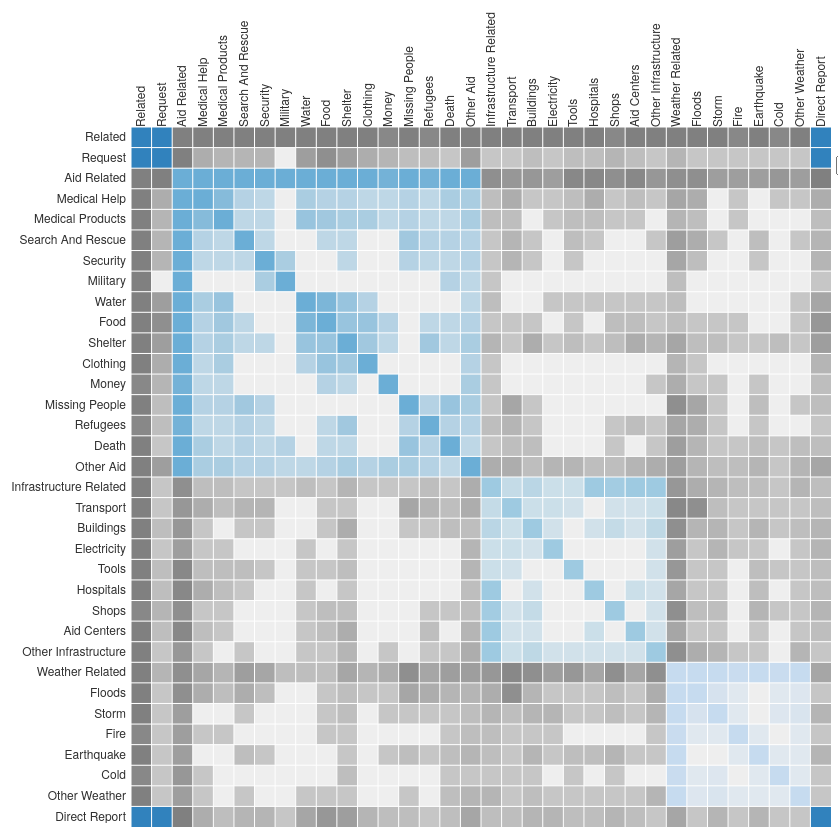
D3 v4 page, settled after 480 driven frames (8 s of simulated time); the page loaded 1 data file(s).



         var margin = {
          top: 285,
          right: 0,
          bottom: 0,
          left: 285
          },
          width = 700,
          height = 700;

        var svg = d3.select("graph").append("svg")
            .attr("width", width + margin.left + margin.right)
            .attr("height", height + margin.top + margin.bottom)
            .append("g")
            .attr("transform", "translate(" + margin.left + "," + margin.top + ")");

        svg.append("rect")
            .attr("class", "background")
            .attr("width", width)
            .attr("height", height);



        d3.json("categories_forMat.json", function(data) {
            var matrix = [];
            var nodes = data.nodes;
            var total_items = nodes.length;

            var matrixScale = d3.scaleBand().range([0, width]).domain(d3.range(total_items));
            var opacityScale = d3.scaleLinear().domain([0, 10]).range([0.3, 1.0]).clamp(true);
            var colorScale = d3.scaleOrdinal(d3.schemeCategory20c);

            // Create rows for the matrix
            nodes.forEach(function(node) {
                node.count = 0;
                node.group = groupToInt(node.group);
                matrix[node.index] = d3.range(total_items).map(item_index => {
                    return {
                        x: item_index,
                        y: node.index,
                        z: 0
                    };
                });
            });

            // Fill matrix with data from links and count how many times each item appears
            data.links.forEach(function(link) {
                matrix[link.source][link.target].z += link.value;
                matrix[link.target][link.source].z += link.value;
                nodes[link.source].count += link.value;
                nodes[link.target].count += link.value;
            });

            // Draw each row (translating the y coordinate)
            var rows = svg.selectAll(".row")
                .data(matrix)
                .enter().append("g")
                .attr("class", "row")
                .attr("transform", (d, i) => {
                    return "translate(0," + matrixScale(i) + ")";
                });

            var squares = rows.selectAll(".cell")
                .data(d => d.filter(item => item.z > 0))
                .enter().append("rect")
                .attr("class", "cell")
                .attr("x", d => matrixScale(d.x))
                .attr("width", matrixScale.bandwidth())
                .attr("height", matrixScale.bandwidth())
                .style("fill-opacity", d => opacityScale(d.z)).style("fill", d => {
                    return nodes[d.x].group == nodes[d.y].group ? colorScale(nodes[d.x].group) : "grey";
                })
                .on("mouseover", mouseover)
                .on("mouseout", mouseout);

            var columns = svg.selectAll(".column")
                .data(matrix)
                .enter().append("g")
                .attr("class", "column")
                .attr("transform", (d, i) => {
                    return "translate(" + matrixScale(i) + ")rotate(-90)";
                });

            rows.append("text")
                .attr("class", "label")
                .attr("x", -5)
                .attr("y", matrixScale.bandwidth() / 2)
                .attr("dy", ".32em")
                .attr("text-anchor", "end")
                .text((d, i) => capitalize_Words(nodes[i].name));

            columns.append("text")
                .attr("class", "label")
                .attr("y", 100)
                .attr("y", matrixScale.bandwidth() / 2)
                .attr("dy", ".32em")
                .attr("text-anchor", "start")
                .text((d, i) => capitalize_Words(nodes[i].name));

            // Precompute the orders.
            var orders = {
                name: d3.range(total_items).sort((a, b) => {
                    return d3.ascending(nodes[a].name, nodes[b].name);
                }),
                count: d3.range(total_items).sort((a, b) => {
                    return nodes[b].count - nodes[a].count;
                }),
                group: d3.range(total_items).sort((a, b) => {
                    return nodes[b].group - nodes[a].group;
                })
            };

            d3.select("#order").on("change", function() {
                changeOrder(this.value);
            });

            function changeOrder(value) {
                matrixScale.domain(orders[value]);
                var t = svg.transition().duration(2000);

                t.selectAll(".row")
                    .delay((d, i) => matrixScale(i) * 4)
                    .attr("transform", function(d, i) {
                        return "translate(0," + matrixScale(i) + ")";
                    })
                    .selectAll(".cell")
                    .delay(d => matrixScale(d.x) * 4)
                    .attr("x", d => matrixScale(d.x));

                t.selectAll(".column")
                    .delay((d, i) => matrixScale(i) * 4)
                    .attr("transform", (d, i) => "translate(" + matrixScale(i) + ")rotate(-90)");
            }

            rows.append("line")
                .attr("x2", width);

            columns.append("line")
                .attr("x1", -width);

            var tooltip = d3.select("body")
                .append("div")
                .attr("class", "tooltip")
                .style("opacity", 0);

            function mouseover(p) {
                d3.selectAll(".row text").classed("active", (d, i) => {
                    return i == p.y;
                });
                d3.selectAll(".column text").classed("active", (d, i) => {
                    return i == p.x;
                });
                tooltip.transition().duration(200).style("opacity", .9);
                tooltip.html(capitalize_Words(nodes[p.y].name) + " [" + intToGroup(nodes[p.y].group) + "]</br>" +
                        capitalize_Words(nodes[p.x].name) + " [" + intToGroup(nodes[p.x].group) + "]</br>" +
                        "strength of co-occurence (0-20): " + p.z)
                    .style("left", (d3.event.pageX + 30) + "px")
                    .style("top", (d3.event.pageY - 50) + "px");

            }

            function mouseout() {
                d3.selectAll("text").classed("active", false);
                tooltip.transition().duration(500).style("opacity", 0);
            }
        });
            
        /* utils */ 
            
          var groupToInt = function(area) {
          if(area == "Aid related"){
              return 1;
          }else if (area == "Infrastructure related"){
              return 2;
          }else if (area == "Weather related"){
              return 3;
          }else if (area == "Message type"){
              return 4;
          }
      };

      var intToGroup = function(area) {
          if(area == 1){
              return "Aid related";
          }else if (area == 2){
              return "Infrastructure related";
          }else if (area == 3){
              return "Weather related";
          }else if (area == 4){
              return "Message type";
          }
      };

      function capitalize_Words(str){
        return str.replace(/\w\S*/g, function(txt){return txt.charAt(0).toUpperCase() + txt.substr(1).toLowerCase();});
      }

        

### data: categories_forMat.json
{
 "nodes": [
  {
   "group": "Message type",
   "index": 0,
   "name": "Related"
  },
  {
   "group": "Message type",
   "index": 1,
   "name": "Request"
  },
  {
   "group": "Aid related",
   "index": 2,
   "name": "Aid related"
  },
  {
   "group": "Aid related",
   "index": 3,
   "name": "Medical help"
  },
  {
   "group": "Aid related",
   "index": 4,
   "name": "Medical products"
  },
  {
   "group": "Aid related",
   "index": 5,
   "name": "Search and rescue"
  },
  {
   "group": "Aid related",
   "index": 6,
   "name": "Security"
  },
  {
   "group": "Aid related",
   "index": 7,
   "name": "Military"
  },
  "... 26 more items"
 ],
 "links": [
  {
   "source": 0,
   "target": 0,
   "value": 10
  },
  {
   "source": 0,
   "target": 1,
   "value": 10
  },
  {
   "source": 0,
   "target": 2,
   "value": 10
  },
  {
   "source": 0,
   "target": 3,
   "value": 10
  },
  {
   "source": 0,
   "target": 4,
   "value": 10
  },
  {
   "source": 0,
   "target": 5,
   "value": 10
  },
  {
   "source": 0,
   "target": 6,
   "value": 10
  },
  {
   "source": 0,
   "target": 7,
   "value": 10
  },
  "... 1,148 more items"
 ]
}